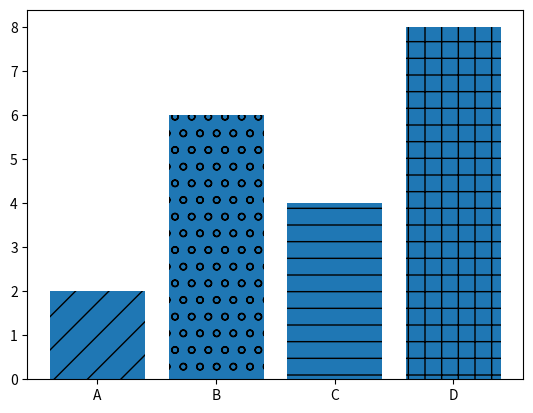

Source code (Python):
import matplotlib.pyplot as plt
labels = ['A', 'B', 'C', 'D']
values = [2, 6, 4, 8]
pattern = ['/', 'o', '-', '+']
bars = plt.bar(labels, values)
for bar in bars:
    bar.set_hatch(pattern.pop(0))

plt.show()
